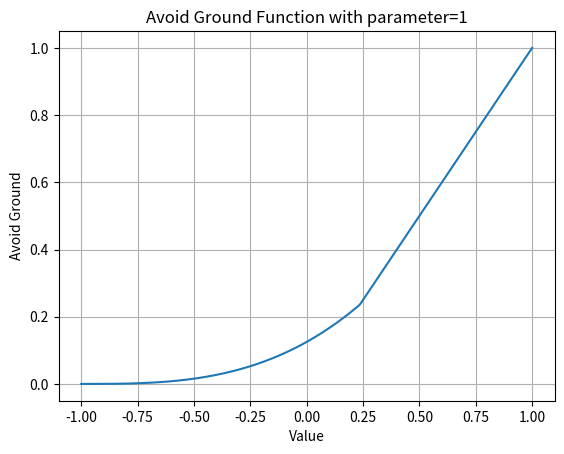

Write Python code to recreate this figure.
import matplotlib.pyplot as plt
import numpy as np

import math

def avoid_ground(value, parameter):
    # Cubic function that maps -1 to 0 and 1 to 1
    def cubic_function(x):
        return (x + 1) ** 3 / 8

    # Interpolate between the original value and the cubic function result based on the parameter
    return value * (1 - parameter) + max(cubic_function(value),value) * parameter    
    
parameter = 1  # Adjust this value to see how it affects the function
values = np.linspace(-1, 1, 1000)
avoid_ground_values = [avoid_ground(value, parameter) for value in values]

plt.plot(values, avoid_ground_values)
plt.xlabel("Value")
plt.ylabel("Avoid Ground")
plt.title("Avoid Ground Function with parameter={}".format(parameter))
plt.grid(True)
plt.show()